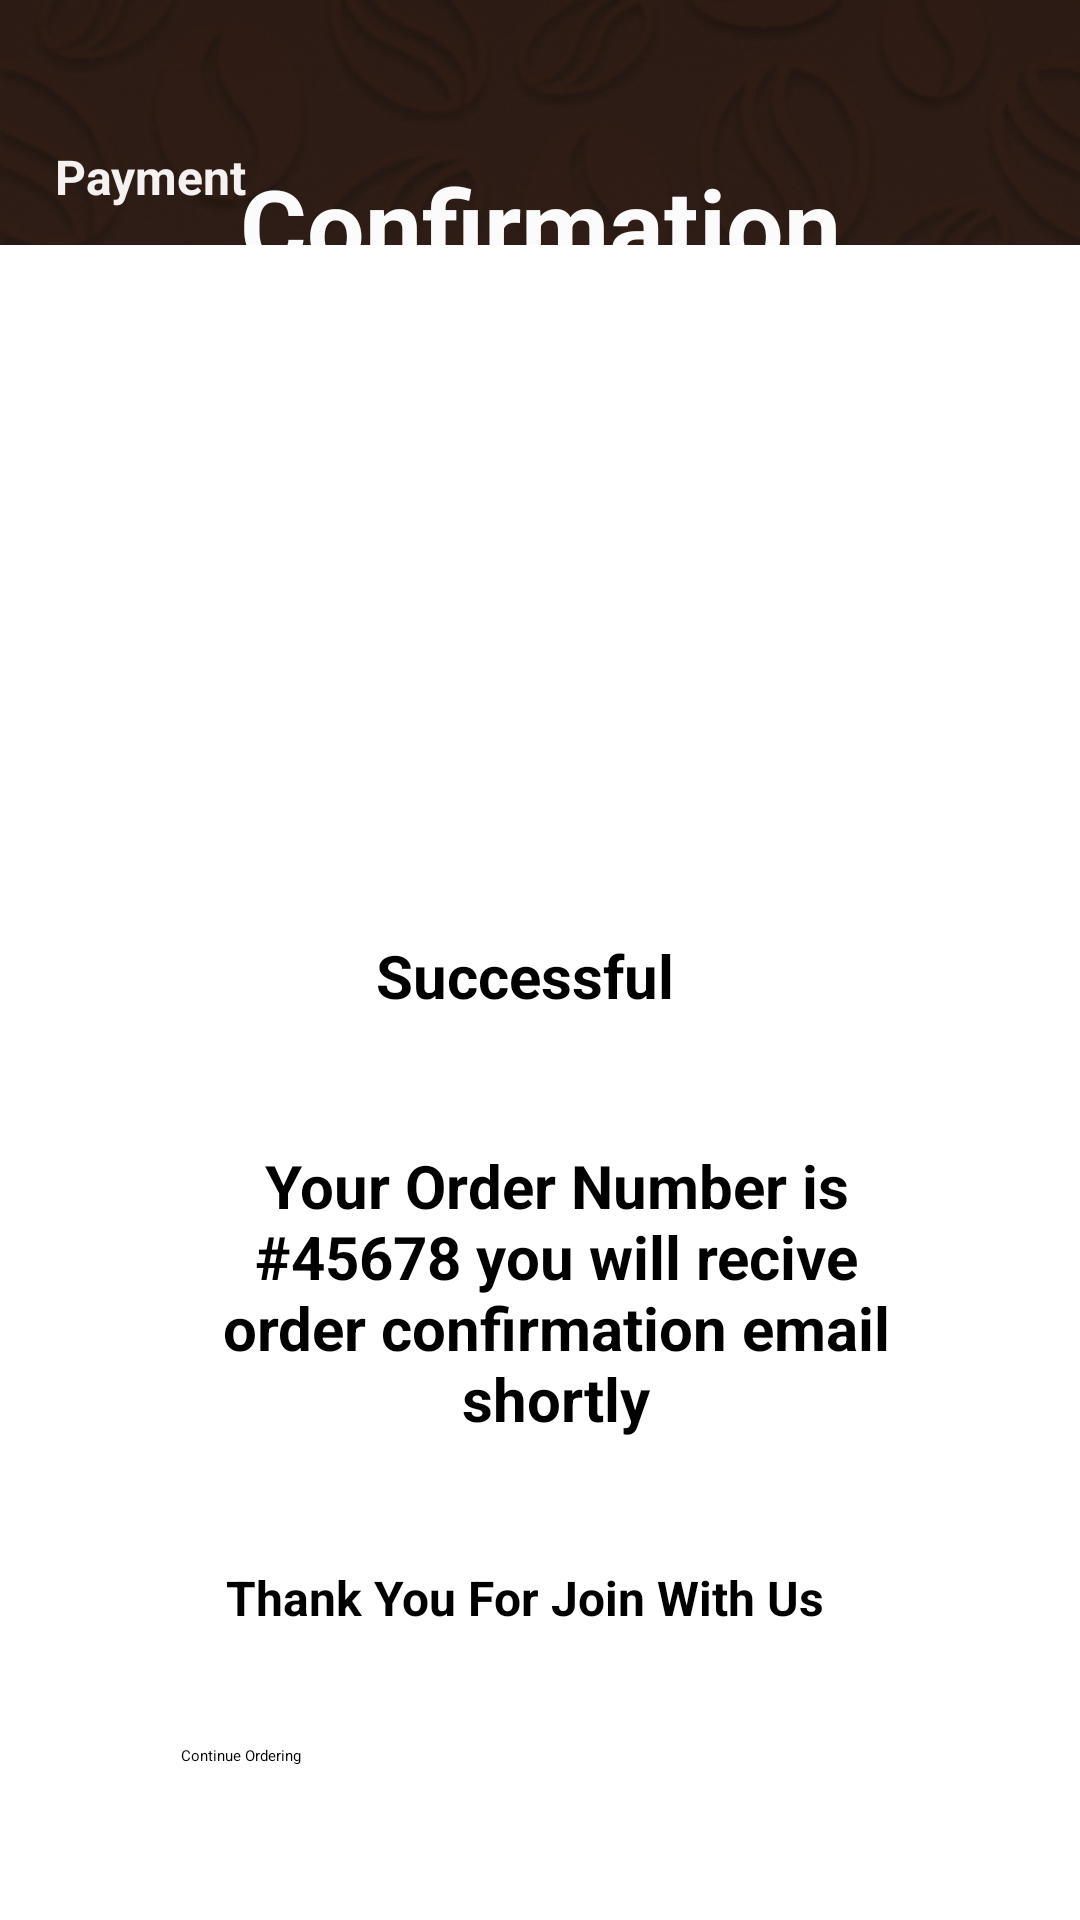

Reconstruct the res/layout file that produces this screen, plus the resources it refers to.
<!-- AndroidManifest.xml: application theme Theme.Cofee_shop -->
<!-- res/layout/activity_payment_confirmation.xml -->
<?xml version="1.0" encoding="utf-8"?>
<androidx.constraintlayout.widget.ConstraintLayout xmlns:android="http://schemas.android.com/apk/res/android"
    xmlns:app="http://schemas.android.com/apk/res-auto"
    xmlns:tools="http://schemas.android.com/tools"
    android:id="@+id/main"
    android:layout_width="match_parent"
    android:layout_height="match_parent"
    tools:context=".payment_confirmation"
    android:background="@drawable/main">


    <TextView
        android:id="@+id/textView34"
        android:layout_width="wrap_content"
        android:layout_height="wrap_content"
        android:layout_marginTop="48dp"
        android:text="Payment"
        android:textColor="#F6F1F1"
        android:textSize="16sp"
        android:textStyle="bold"
        app:layout_constraintEnd_toEndOf="parent"
        app:layout_constraintHorizontal_bias="0.062"
        app:layout_constraintStart_toStartOf="parent"
        app:layout_constraintTop_toTopOf="parent" />

    <ImageView
        android:id="@+id/imageView12"
        android:layout_width="wrap_content"
        android:layout_height="wrap_content"
        android:layout_marginTop="36dp"
        app:layout_constraintStart_toStartOf="parent"
        app:layout_constraintTop_toTopOf="parent"
        app:srcCompat="@drawable/line2" />

    <TextView
        android:id="@+id/textView42"
        android:layout_width="wrap_content"
        android:layout_height="wrap_content"
        android:layout_marginTop="16dp"
        android:text="Confirmation"
        android:textColor="#FBFBFB"
        android:textSize="34sp"
        android:textStyle="bold"
        app:layout_constraintEnd_toEndOf="parent"
        app:layout_constraintStart_toStartOf="parent"
        app:layout_constraintTop_toBottomOf="@+id/imageView12" />

    <androidx.cardview.widget.CardView
        android:id="@+id/cardView4"
        android:layout_width="400dp"
        android:layout_height="600dp"
        android:layout_marginStart="8dp"
        android:layout_marginEnd="8dp"
        android:backgroundTint="@color/white"
        app:cardCornerRadius="15dp"
        app:cardElevation="5dp"
        app:layout_constraintBottom_toBottomOf="parent"
        app:layout_constraintEnd_toEndOf="parent"
        app:layout_constraintStart_toStartOf="parent"
        app:layout_constraintTop_toBottomOf="@+id/textView42"
        app:layout_constraintVertical_bias="0.275">

        <ImageView
            android:id="@+id/imageView27"
            android:layout_width="95dp"
            android:layout_height="113dp"
            android:layout_marginStart="150dp"
            android:layout_marginTop="90dp"
            android:contentDescription="TODO"
            app:srcCompat="@drawable/right" />

        <TextView
            android:id="@+id/textView43"
            android:layout_width="wrap_content"
            android:layout_height="wrap_content"
            android:layout_marginStart="145dp"
            android:layout_marginTop="230dp"
            android:text="Successful"
            android:textSize="20sp"
            android:textStyle="bold" />

        <TextView
            android:id="@+id/textView44"
            android:layout_width="250dp"
            android:layout_height="100dp"
            android:layout_marginStart="80dp"
            android:layout_marginTop="300dp"
            android:text="Your Order Number is  #45678 you will recive order confirmation email shortly"
            android:textAlignment="center"
            android:textSize="20sp"
            android:textStyle="bold" />

        <TextView
            android:id="@+id/textView45"
            android:layout_width="wrap_content"
            android:layout_height="wrap_content"
            android:layout_marginStart="95dp"
            android:layout_marginTop="440dp"
            android:text="Thank You For Join With Us"
            android:textSize="16sp"
            android:textStyle="bold" />

        <Button
            android:id="@+id/btnContinou"
            android:layout_width="250dp"
            android:layout_height="60dp"
            android:text="Continue Ordering"
            android:layout_marginStart="80dp"
            android:backgroundTint="@color/Brunette"
            android:layout_marginTop="500dp"/>
    </androidx.cardview.widget.CardView>

    <androidx.cardview.widget.CardView
        android:id="@+id/cardView5"
        android:layout_width="400dp"
        android:layout_height="50dp"
        android:backgroundTint="@color/Nude"
        app:cardCornerRadius="15dp"
        app:cardElevation="5dp"
        app:layout_constraintBottom_toBottomOf="parent"
        app:layout_constraintEnd_toEndOf="parent"
        app:layout_constraintStart_toStartOf="parent"
        app:layout_constraintTop_toBottomOf="@+id/cardView4">

        <LinearLayout
            android:layout_width="400dp"
            android:layout_height="50dp"
            android:orientation="horizontal">


            <ImageView
                android:id="@+id/naveHome"
                android:layout_width="50dp"
                android:layout_height="32dp"
                android:layout_weight="1"
                android:contentDescription="TODO"
                app:srcCompat="@drawable/home" />

            <ImageView
                android:id="@+id/cartIcon1"
                android:layout_width="50dp"
                android:layout_height="35dp"
                android:layout_weight="1"
                android:contentDescription="TODO"
                app:srcCompat="@drawable/shopping_cart" />

            <ImageView
                android:id="@+id/Menuicon1"
                android:layout_width="50dp"
                android:layout_height="37dp"
                android:layout_weight="1"
                android:contentDescription="TODO"
                app:srcCompat="@drawable/list" />

        </LinearLayout>
    </androidx.cardview.widget.CardView>


</androidx.constraintlayout.widget.ConstraintLayout>
<!-- resources referenced by this layout -->
<resources>
  <color name="Brunette">#40230A</color>
  <color name="Nude">#E3BC9A</color>
  <color name="white">#FFFFFFFF</color>
  <!-- drawable home: png bitmap (drawable, 1968 bytes) -->
  <!-- drawable line2: png bitmap (drawable, 2746 bytes) -->
  <!-- drawable list: png bitmap (drawable, 712 bytes) -->
  <!-- drawable main: png bitmap (drawable, 317847 bytes) -->
  <!-- drawable right: png bitmap (drawable, 65092 bytes) -->
  <!-- drawable shopping_cart: png bitmap (drawable, 1071 bytes) -->
</resources>
